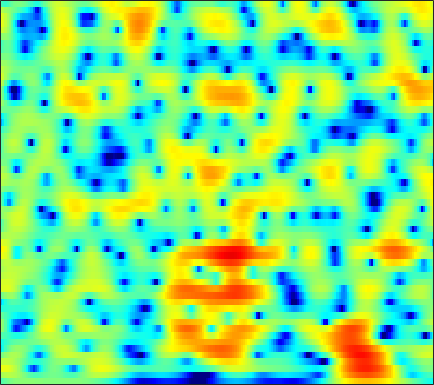

Data behind this chart, as committed beside it:
-2.1627, -1.7023, -1.177, -0.74642, -0.4762, -0.1836, 0.037266, 0.16384, 0.28986, 0.37074, 0.41621, 0.43333, 0.4327, 0.41055, 0.38083, 0.34011, 0.29557, 0.25795, 0.21274, 0.16967, 0.13269, 0.11046, 0.085925, 0.071808
1.471, 1.768, 2.045, 2.186, 2.205, 2.118, 1.907, 1.673, 1.26, 0.749, 0.1559, -0.32, -0.957, -1.543, -1.898, -2.206, -2.293, -2.221, -1.983, -1.65, -1.302, -1.059, -0.7972, -0.6258
4.282, 4.261, 4.15, 3.934, 3.683, 3.229, 2.614, 2.036, 1.082, -0.1302, -1.665, -3.087, -5.464, -8.61, -11.48, -14.01, -11.65, -9.049, -6.28, -4.26, -2.779, -1.938, -1.124, -0.6028
2.43, 2.469, 2.476, 2.397, 2.276, 2.018, 1.644, 1.277, 0.687, -0.02004, -0.8177, -1.444, -2.265, -2.991, -3.429, -3.816, -3.937, -3.859, -3.542, -3.055, -2.438, -1.934, -1.276, -0.6783
-0.6881, -0.0652, 0.6553, 1.214, 1.503, 1.734, 1.765, 1.663, 1.354, 0.8489, 0.1308, -0.5516, -1.698, -3.153, -4.5, -6.749, -9.557, -11.57, -11.82, -8.998, -5.969, -4.092, -2.082, -0.5229
-6.026, -4.332, -2.609, -1.333, -0.621, 0.05826, 0.4865, 0.6681, 0.7363, 0.6141, 0.3164, -0.03406, -0.6524, -1.438, -2.103, -3.026, -3.795, -4.151, -4.094, -3.427, -2.315, -1.39, -0.2036, 0.8232
-4.848, -4.147, -3.35, -2.692, -2.288, -1.873, -1.563, -1.387, -1.214, -1.092, -0.9758, -0.9146, -0.8373, -0.7453, -0.6661, -0.5335, -0.3587, -0.1954, 0.07036, 0.3887, 0.749, 1.02, 1.366, 1.667
-1.898, -2.038, -2.354, -2.786, -3.157, -3.627, -4.012, -4.179, -4.225, -4.039, -3.632, -3.197, -2.514, -1.754, -1.174, -0.4098, 0.3116, 0.8274, 1.441, 1.969, 2.385, 2.592, 2.73, 2.703
1.046, 0.1001, -1.517, -3.612, -5.607, -8.92, -12.88, -14.93, -14.11, -11.92, -10.21, -9.184, -7.63, -5.73, -4.152, -2.074, -0.2009, 1.027, 2.399, 3.439, 4.158, 4.488, 4.655, 4.473
1.115, 0.08292, -1.527, -3.469, -5.191, -7.674, -9.962, -11.13, -11.91, -12.49, -14.02, -16.4, -20.13, -14.61, -10.12, -5.826, -2.667, -0.8266, 1.088, 2.49, 3.464, 3.954, 4.341, 4.406
-0.9609, -1.471, -2.174, -2.924, -3.49, -4.234, -4.89, -5.316, -5.767, -6.064, -6.202, -6.141, -5.778, -5.047, -4.276, -3.082, -1.806, -0.8684, 0.2598, 1.215, 1.985, 2.436, 2.873, 3.13
-4.115, -3.874, -3.587, -3.358, -3.254, -3.199, -3.239, -3.287, -3.359, -3.404, -3.36, -3.234, -2.975, -2.591, -2.215, -1.601, -0.8998, -0.3729, 0.295, 0.9187, 1.487, 1.857, 2.244, 2.515
-7.391, -5.47, -3.781, -2.736, -2.26, -1.939, -1.89, -2.008, -2.288, -2.661, -3.014, -3.198, -3.222, -2.94, -2.551, -1.85, -1.072, -0.4797, 0.2531, 0.8971, 1.417, 1.731, 2.062, 2.303
-0.8315, -0.1679, 0.5696, 1.02, 1.135, 1.008, 0.5373, -0.08446, -1.31, -3.067, -5.557, -7.9, -10.54, -9.306, -6.891, -4.066, -2.022, -0.8886, 0.2238, 0.9563, 1.355, 1.471, 1.483, 1.405
3.655, 3.765, 3.848, 3.803, 3.66, 3.274, 2.625, 1.937, 0.7364, -0.852, -2.78, -4.274, -5.636, -5.292, -4.207, -2.622, -1.339, -0.65, -0.1215, -0.01948, -0.332, -0.836, -1.904, -3.444
3.364, 3.475, 3.536, 3.498, 3.401, 3.158, 2.788, 2.441, 1.881, 1.269, 0.6661, 0.2532, -0.1825, -0.4359, -0.5377, -0.6182, -0.7036, -0.8314, -1.182, -1.802, -2.699, -3.608, -5.256, -7.504
2.212, 2.45, 2.681, 2.805, 2.823, 2.769, 2.635, 2.485, 2.236, 1.944, 1.631, 1.392, 1.082, 0.755, 0.4986, 0.1357, -0.2959, -0.6981, -1.32, -2.079, -3.027, -3.843, -5.034, -6.31
1.345, 1.802, 2.228, 2.471, 2.54, 2.535, 2.451, 2.359, 2.22, 2.066, 1.899, 1.771, 1.572, 1.319, 1.1, 0.7487, 0.3176, -0.07368, -0.6686, -1.368, -2.252, -3.017, -4.166, -5.57
1.789, 2.293, 2.576, 2.519, 2.315, 1.902, 1.462, 1.204, 1.018, 1.047, 1.185, 1.282, 1.345, 1.31, 1.193, 0.938, 0.6063, 0.3444, -0.06319, -0.5317, -1.024, -1.501, -2.332, -3.368
4.45, 4.378, 3.868, 2.815, 1.633, -0.5715, -3.385, -5.293, -5.364, -3.273, -1.346, -0.378, 0.3103, 0.4309, 0.2203, -0.3751, -1.081, -1.51, -1.755, -1.518, -0.9937, -0.6384, -0.3451, -0.2478
5.724, 5.307, 4.457, 3.168, 1.848, -0.4268, -3.248, -5.097, -5.251, -3.42, -1.784, -1.04, -0.7346, -1.257, -2.205, -4.459, -8.599, -14.35, -17.79, -8.762, -4.583, -2.626, -0.8468, 0.1994
3.969, 3.743, 3.333, 2.796, 2.317, 1.629, 0.9648, 0.5658, 0.1926, 0.003665, -0.1666, -0.3594, -0.7714, -1.491, -2.247, -3.482, -4.814, -5.536, -5.8, -5.034, -3.805, -2.915, -1.835, -1.021
1.419, 1.622, 1.843, 1.98, 2.011, 1.962, 1.847, 1.73, 1.526, 1.259, 0.9389, 0.6393, 0.1643, -0.377, -0.8278, -1.431, -1.981, -2.334, -2.612, -2.722, -2.665, -2.494, -2.252, -1.934
-1.513, -0.499, 0.5884, 1.385, 1.828, 2.241, 2.471, 2.53, 2.491, 2.312, 2.018, 1.726, 1.232, 0.6484, 0.1737, -0.5004, -1.189, -1.698, -2.312, -2.859, -3.303, -3.545, -3.715, -3.68
-2.454, -0.9324, 0.5672, 1.638, 2.233, 2.815, 3.181, 3.324, 3.359, 3.225, 2.9, 2.548, 1.919, 1.11, 0.4046, -0.6564, -1.794, -2.656, -3.868, -4.991, -6.119, -7.039, -8.146, -8.959
0.1923, 0.7567, 1.43, 2.032, 2.418, 2.874, 3.228, 3.434, 3.549, 3.469, 3.153, 2.734, 1.921, 0.7764, -0.3245, -2.122, -4.273, -6.012, -8.153, -9.606, -10.47, -11.2, -13.11, -17.52
1.016, 0.6928, 0.3327, 0.2008, 0.3596, 0.8772, 1.603, 2.14, 2.721, 3.021, 3.003, 2.732, 2.016, 0.823, -0.4443, -2.743, -6.137, -9.799, -18.71, -20.33, -12.83, -10.07, -8.102, -6.56
-1.162, -2.859, -6.061, -10.12, -10.48, -6.488, -2.955, -1.115, 0.6017, 1.657, 2.173, 2.27, 2.023, 1.386, 0.6865, -0.5182, -1.915, -2.978, -4.055, -4.477, -4.121, -3.564, -2.588, -1.566
-1.614, -2.913, -4.944, -6.658, -6.762, -5.237, -3.152, -1.789, -0.3901, 0.5826, 1.161, 1.388, 1.419, 1.21, 0.911, 0.3832, -0.2011, -0.6492, -1.101, -1.413, -1.418, -1.31, -0.9262, -0.4118
0.3356, -0.0449, -0.5035, -0.8101, -0.874, -0.7142, -0.3467, -0.006107, 0.4648, 0.8561, 1.147, 1.254, 1.259, 1.085, 0.8297, 0.3563, -0.253, -0.7621, -1.49, -2.122, -2.532, -2.601, -2.359, -1.759
1.989, 1.834, 1.567, 1.293, 1.096, 0.9103, 0.8222, 0.8443, 0.9816, 1.187, 1.401, 1.515, 1.558, 1.4, 1.135, 0.5257, -0.4377, -1.422, -3.188, -5.455, -8.057, -9.091, -7.869, -5.316
2.632, 2.449, 1.997, 1.339, 0.7399, -0.1285, -0.858, -1.143, -1.033, -0.3997, 0.4081, 0.9975, 1.584, 1.88, 1.875, 1.523, 0.7261, -0.214, -2.007, -4.595, -7.937, -9.582, -7.832, -4.604
1.534, 1.329, 0.6656, -0.5481, -1.921, -4.67, -9.223, -14.16, -11.92, -6.199, -2.769, -1.055, 0.5109, 1.482, 1.898, 2.131, 2.036, 1.792, 1.289, 0.6984, 0.1713, -0.004389, -0.006101, 0.3132
-0.1917, -0.1783, -0.482, -1.225, -2.06, -3.522, -5.141, -5.905, -5.651, -4.158, -2.451, -1.355, -0.2055, 0.6587, 1.136, 1.585, 1.871, 1.989, 2.042, 2.008, 1.926, 1.825, 1.664, 1.422
-1.18, -0.7388, -0.3575, -0.2029, -0.2369, -0.4143, -0.6233, -0.7631, -0.8374, -0.8006, -0.6863, -0.5576, -0.3699, -0.1345, 0.1074, 0.5127, 0.9822, 1.334, 1.744, 2.029, 2.156, 2.098, 1.872, 1.39
-1.994, -0.7804, 0.4111, 1.21, 1.583, 1.834, 1.838, 1.688, 1.313, 0.6886, -0.2137, -1.064, -2.307, -3.333, -3.516, -2.699, -1.226, -0.1076, 1.143, 2.01, 2.474, 2.591, 2.39, 1.828
-1.805, -0.497, 0.8328, 1.759, 2.236, 2.6, 2.643, 2.475, 1.923, 0.9477, -0.5992, -2.325, -5.875, -12.81, -21.31, -9.563, -4.166, -1.777, 0.3355, 1.631, 2.347, 2.58, 2.491, 2.011
-1.479, -0.8516, -0.02525, 0.7106, 1.159, 1.584, 1.789, 1.778, 1.527, 1.003, 0.2236, -0.513, -1.557, -2.37, -2.556, -2.109, -1.168, -0.3715, 0.5396, 1.215, 1.593, 1.661, 1.522, 1.076
-3.423, -2.783, -1.792, -0.8266, -0.1851, 0.5054, 1.008, 1.246, 1.414, 1.413, 1.28, 1.138, 0.9281, 0.7818, 0.7377, 0.7805, 0.922, 1.059, 1.226, 1.324, 1.294, 1.169, 0.8506, 0.3308
-8.924, -6.422, -3.929, -2.145, -1.13, -0.1018, 0.6512, 1.065, 1.466, 1.722, 1.86, 1.912, 1.919, 1.883, 1.827, 1.734, 1.639, 1.55, 1.433, 1.281, 1.091, 0.9228, 0.592, 0.1409
-6.432, -4.899, -3.162, -1.83, -1.06, -0.2457, 0.3718, 0.7551, 1.153, 1.457, 1.683, 1.784, 1.829, 1.761, 1.633, 1.384, 1.045, 0.7478, 0.3772, 0.05787, -0.1203, -0.1474, -0.1263, -0.06928
-0.6262, -0.7829, -0.8795, -0.9115, -0.9064, -0.8506, -0.7043, -0.518, -0.1879, 0.1919, 0.5514, 0.7588, 0.907, 0.8495, 0.6542, 0.1373, -0.7072, -1.521, -2.822, -3.97, -4.354, -3.932, -2.632, -1.217
1.333, 0.3849, -0.9424, -2.312, -3.288, -4.377, -4.922, -4.892, -4.223, -3.174, -2.108, -1.4, -0.7184, -0.4106, -0.4719, -1.016, -2.181, -3.593, -6.639, -12.61, -28.01, -12.8, -6.043, -2.298
0.7689, -0.9503, -3.671, -6.972, -9.884, -14.54, -19.46, -19, -13.79, -9.423, -6.244, -4.502, -2.832, -1.817, -1.454, -1.416, -1.831, -2.417, -3.398, -4.213, -4.348, -3.816, -2.338, -0.5982
0.8085, -1.269, -4.761, -9.405, -13.95, -21.92, -25.36, -21.43, -15.43, -10.58, -6.962, -4.943, -2.993, -1.726, -1.147, -0.7835, -0.8241, -1.045, -1.468, -1.863, -2.034, -1.888, -1.255, -0.1839
2.902, 1.328, -1.159, -4.049, -6.365, -9.106, -10.04, -9.234, -7.188, -5.022, -3.109, -1.918, -0.7091, 0.08456, 0.4229, 0.4955, 0.1437, -0.3978, -1.524, -3.212, -5.283, -6.509, -6.194, -3.588
3.654, 2.802, 1.575, 0.3395, -0.5054, -1.368, -1.832, -1.905, -1.678, -1.215, -0.653, -0.2595, 0.1794, 0.4412, 0.4816, 0.2854, -0.2394, -0.9074, -2.291, -4.41, -7.554, -10.34, -10.15, -5.882
2.628, 2.214, 1.612, 0.997, 0.554, 0.04086, -0.3663, -0.5805, -0.7591, -0.8215, -0.8115, -0.7651, -0.6847, -0.6247, -0.6262, -0.6967, -0.8884, -1.123, -1.553, -2.027, -2.419, -2.504, -2.222, -1.475
1.3, 1.125, 0.8308, 0.4656, 0.1456, -0.3336, -0.829, -1.191, -1.641, -2.003, -2.26, -2.345, -2.324, -2.174, -1.995, -1.712, -1.427, -1.222, -0.953, -0.6884, -0.3967, -0.1365, 0.2793, 0.7436
-0.2739, -0.1888, -0.2163, -0.4331, -0.7317, -1.313, -2.096, -2.793, -3.818, -4.842, -5.628, -5.913, -5.785, -5.157, -4.475, -3.521, -2.586, -1.926, -1.103, -0.3591, 0.3363, 0.8315, 1.464, 2.031
-2.321, -1.672, -1.231, -1.243, -1.528, -2.269, -3.466, -4.695, -6.89, -9.95, -14.06, -16.76, -14.73, -10.79, -8.502, -6.209, -4.458, -3.39, -2.172, -1.075, -0.05305, 0.671, 1.577, 2.417
-2.825, -1.823, -1.165, -1.134, -1.458, -2.305, -3.6, -4.877, -7.011, -9.671, -12.47, -13.81, -13.09, -10.88, -9.29, -7.533, -6.205, -5.39, -4.388, -3.317, -2.118, -1.137, 0.2446, 1.591
0.4205, 0.5933, 0.5154, 0.05746, -0.541, -1.637, -2.995, -4.145, -5.677, -7.072, -8.124, -8.609, -8.781, -8.57, -8.399, -8.241, -8.39, -8.697, -9.249, -9.294, -7.734, -5.691, -2.847, -0.334
3.426, 2.993, 2.194, 1.104, 0.06594, -1.664, -3.78, -5.559, -8.004, -9.862, -10.56, -10.36, -9.759, -9.267, -9.098, -9.338, -10.18, -11.44, -14.65, -20.72, -15.78, -10.12, -5.094, -1.579
4.583, 3.93, 2.854, 1.481, 0.2118, -1.932, -4.796, -7.654, -13.31, -26.02, -19.83, -14.73, -11.67, -10.36, -9.906, -9.796, -9.884, -9.921, -9.691, -8.818, -7.133, -5.413, -2.955, -0.6552
4.203, 3.597, 2.673, 1.564, 0.5899, -0.8956, -2.675, -4.161, -6.177, -7.759, -8.567, -8.732, -8.896, -9.351, -10.09, -11.47, -12.93, -13.1, -11.33, -8.554, -5.801, -3.905, -1.686, 0.2104
2.338, 1.873, 1.3, 0.7742, 0.3807, -0.1703, -0.7795, -1.281, -1.999, -2.727, -3.475, -4.103, -5.128, -6.516, -7.992, -10.95, -15.62, -17.95, -12.77, -7.958, -4.573, -2.651, -0.5763, 1.019
-2.172, -2.765, -2.951, -2.468, -1.905, -1.199, -0.6373, -0.3698, -0.2025, -0.2669, -0.5145, -0.8222, -1.388, -2.136, -2.748, -3.547, -4.057, -4.064, -3.482, -2.401, -1.12, -0.1928, 0.8993, 1.8
